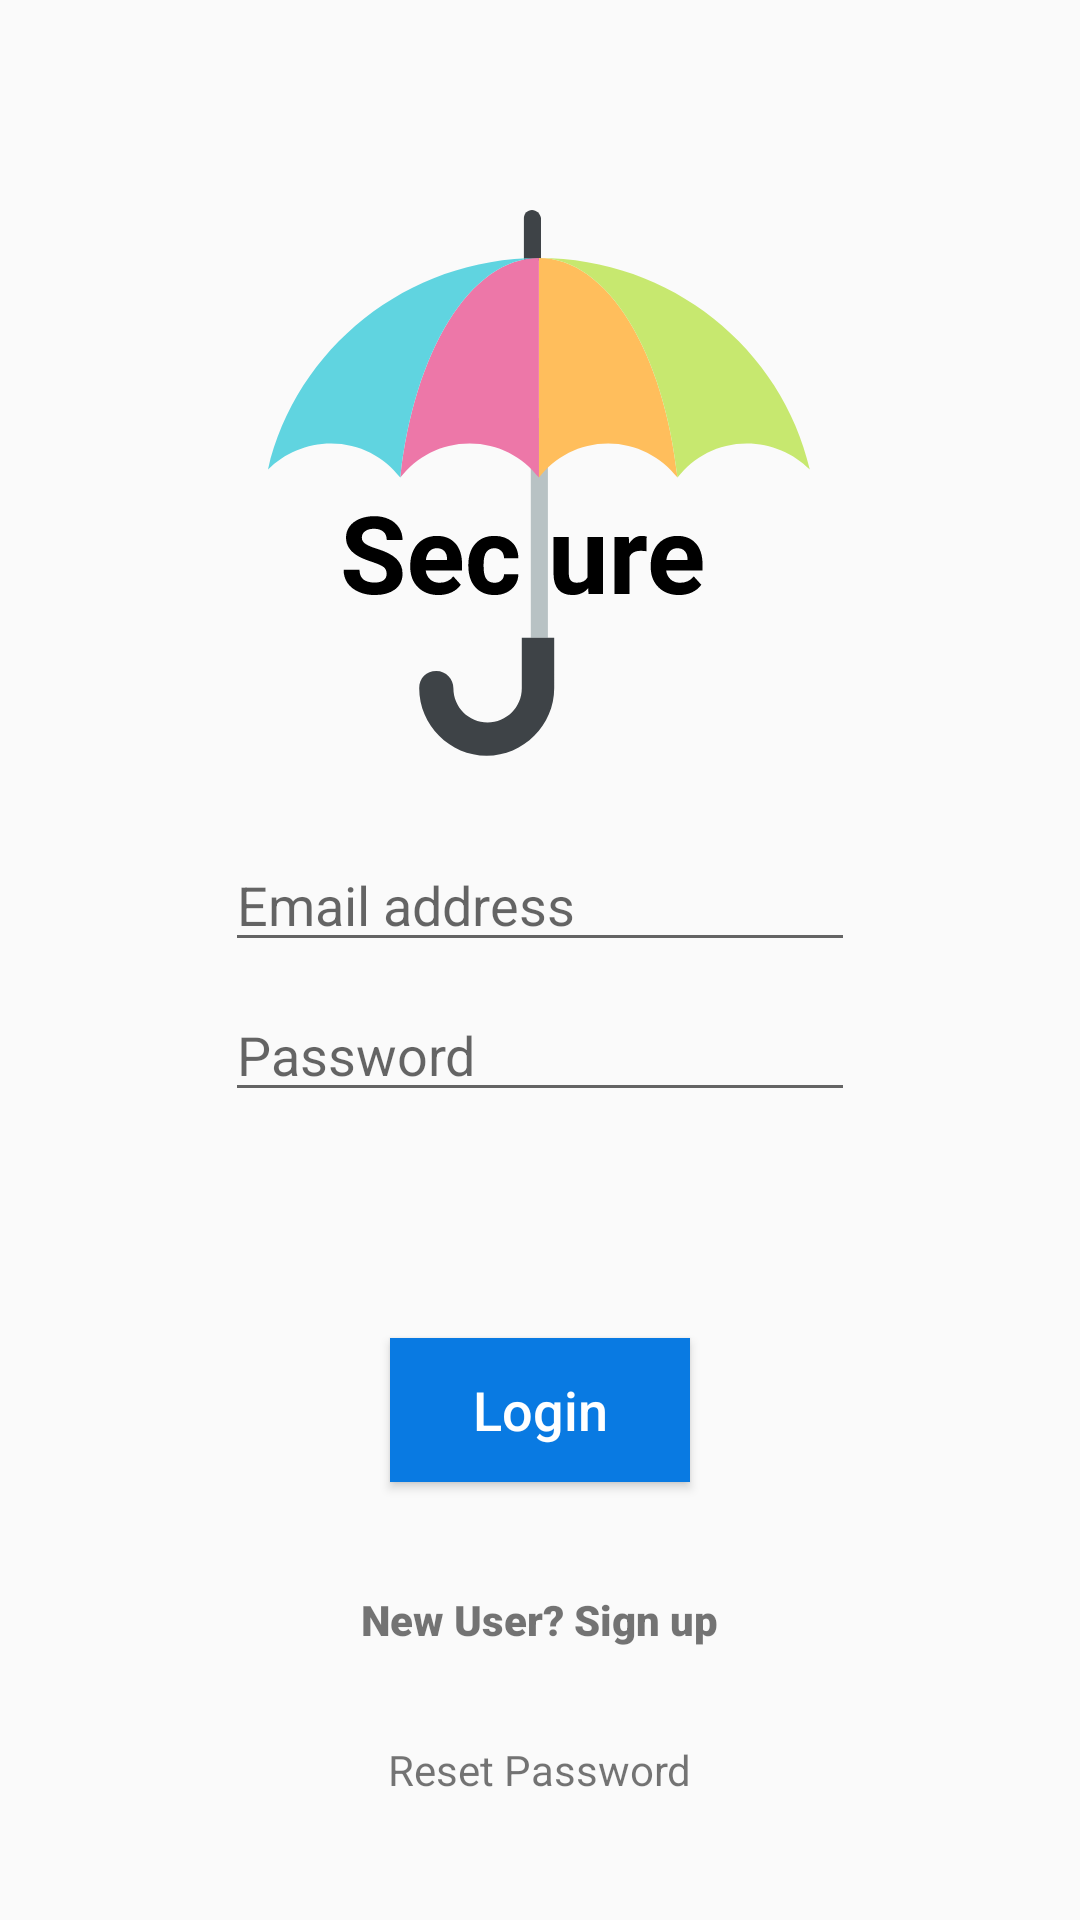

Here is an Android app screen rendered from its layout file. Give the layout XML and the strings, colors and styles it references.
<!-- AndroidManifest.xml: application theme AppTheme -->
<!-- res/layout/activity_login.xml -->
<?xml version="1.0" encoding="utf-8"?>

<androidx.constraintlayout.widget.ConstraintLayout xmlns:android="http://schemas.android.com/apk/res/android"
    xmlns:app="http://schemas.android.com/apk/res-auto"
    xmlns:tools="http://schemas.android.com/tools"
    android:layout_width="match_parent"
    android:layout_height="match_parent"
    tools:context=".LoginActivity">

    <FrameLayout
        android:layout_width="match_parent"
        android:layout_height="match_parent"
        tools:context=".LoginFragment">

        <ImageView
            android:id="@+id/login_logo"
            android:layout_width="wrap_content"
            android:layout_height="wrap_content"
            android:layout_gravity="center_horizontal"
            android:layout_marginTop="70dp"
            app:srcCompat="@drawable/ic_logo" />

        <EditText
            android:id="@+id/login_email"
            android:layout_width="wrap_content"
            android:layout_height="wrap_content"
            android:layout_gravity="center_horizontal|center_vertical"
            android:layout_marginBottom="20dp"
            android:ems="10"
            android:hint="@string/email_address_hint"
            android:inputType="textEmailAddress" />

        <EditText
            android:id="@+id/login_password"
            android:layout_width="wrap_content"
            android:layout_height="wrap_content"
            android:layout_gravity="center_horizontal|center_vertical"
            android:layout_marginTop="30dp"
            android:ems="10"
            android:hint="@string/password_hint"
            android:inputType="textPassword" />

        <Button
            android:id="@+id/login_button"
            android:layout_width="wrap_content"
            android:layout_height="wrap_content"
            android:layout_gravity="center_horizontal|center_vertical"
            android:layout_marginTop="150dp"
            android:background="@color/buttonBackground"
            android:minWidth="100dip"
            android:text="@string/login"
            android:textAllCaps="false"
            android:textColor="#FFFFFF"
            android:textSize="18sp" />

        <TextView
            android:id="@+id/link_to_signup"
            android:layout_width="wrap_content"
            android:layout_height="wrap_content"
            android:layout_gravity="center_horizontal|center_vertical"
            android:layout_marginTop="220dp"
            android:fontFamily="sans-serif-black"
            android:text="@string/new_user_sign_up"
            android:textSize="14sp" />

        <TextView
            android:id="@+id/reset_password_link"
            android:layout_width="wrap_content"
            android:layout_height="wrap_content"
            android:layout_gravity="center_horizontal|center_vertical"
            android:layout_marginTop="270dp"
            android:text="Reset Password" />
    </FrameLayout>

</androidx.constraintlayout.widget.ConstraintLayout>
<!-- resources referenced by this layout -->
<resources>
  <color name="buttonBackground">#097AE2</color>
  <!-- drawable ic_logo: vector/xml drawable (drawable-v24, 5809 chars, omitted) -->
  <string name="email_address_hint">Email address</string>
  <string name="login">Login</string>
  <string name="new_user_sign_up">New User? Sign up</string>
  <string name="password_hint">Password</string>
  <style name="AppTheme" parent="Theme.AppCompat.Light.DarkActionBar">
          
          <item name="colorPrimary">@color/colorPrimary</item>
          <item name="colorPrimaryDark">@color/colorPrimaryDark</item>
          <item name="colorAccent">@color/colorAccent</item>
      </style>
  <color name="colorPrimary">#6200EE</color>
  <color name="colorPrimaryDark">#3700B3</color>
  <color name="colorAccent">#03DAC5</color>
</resources>
